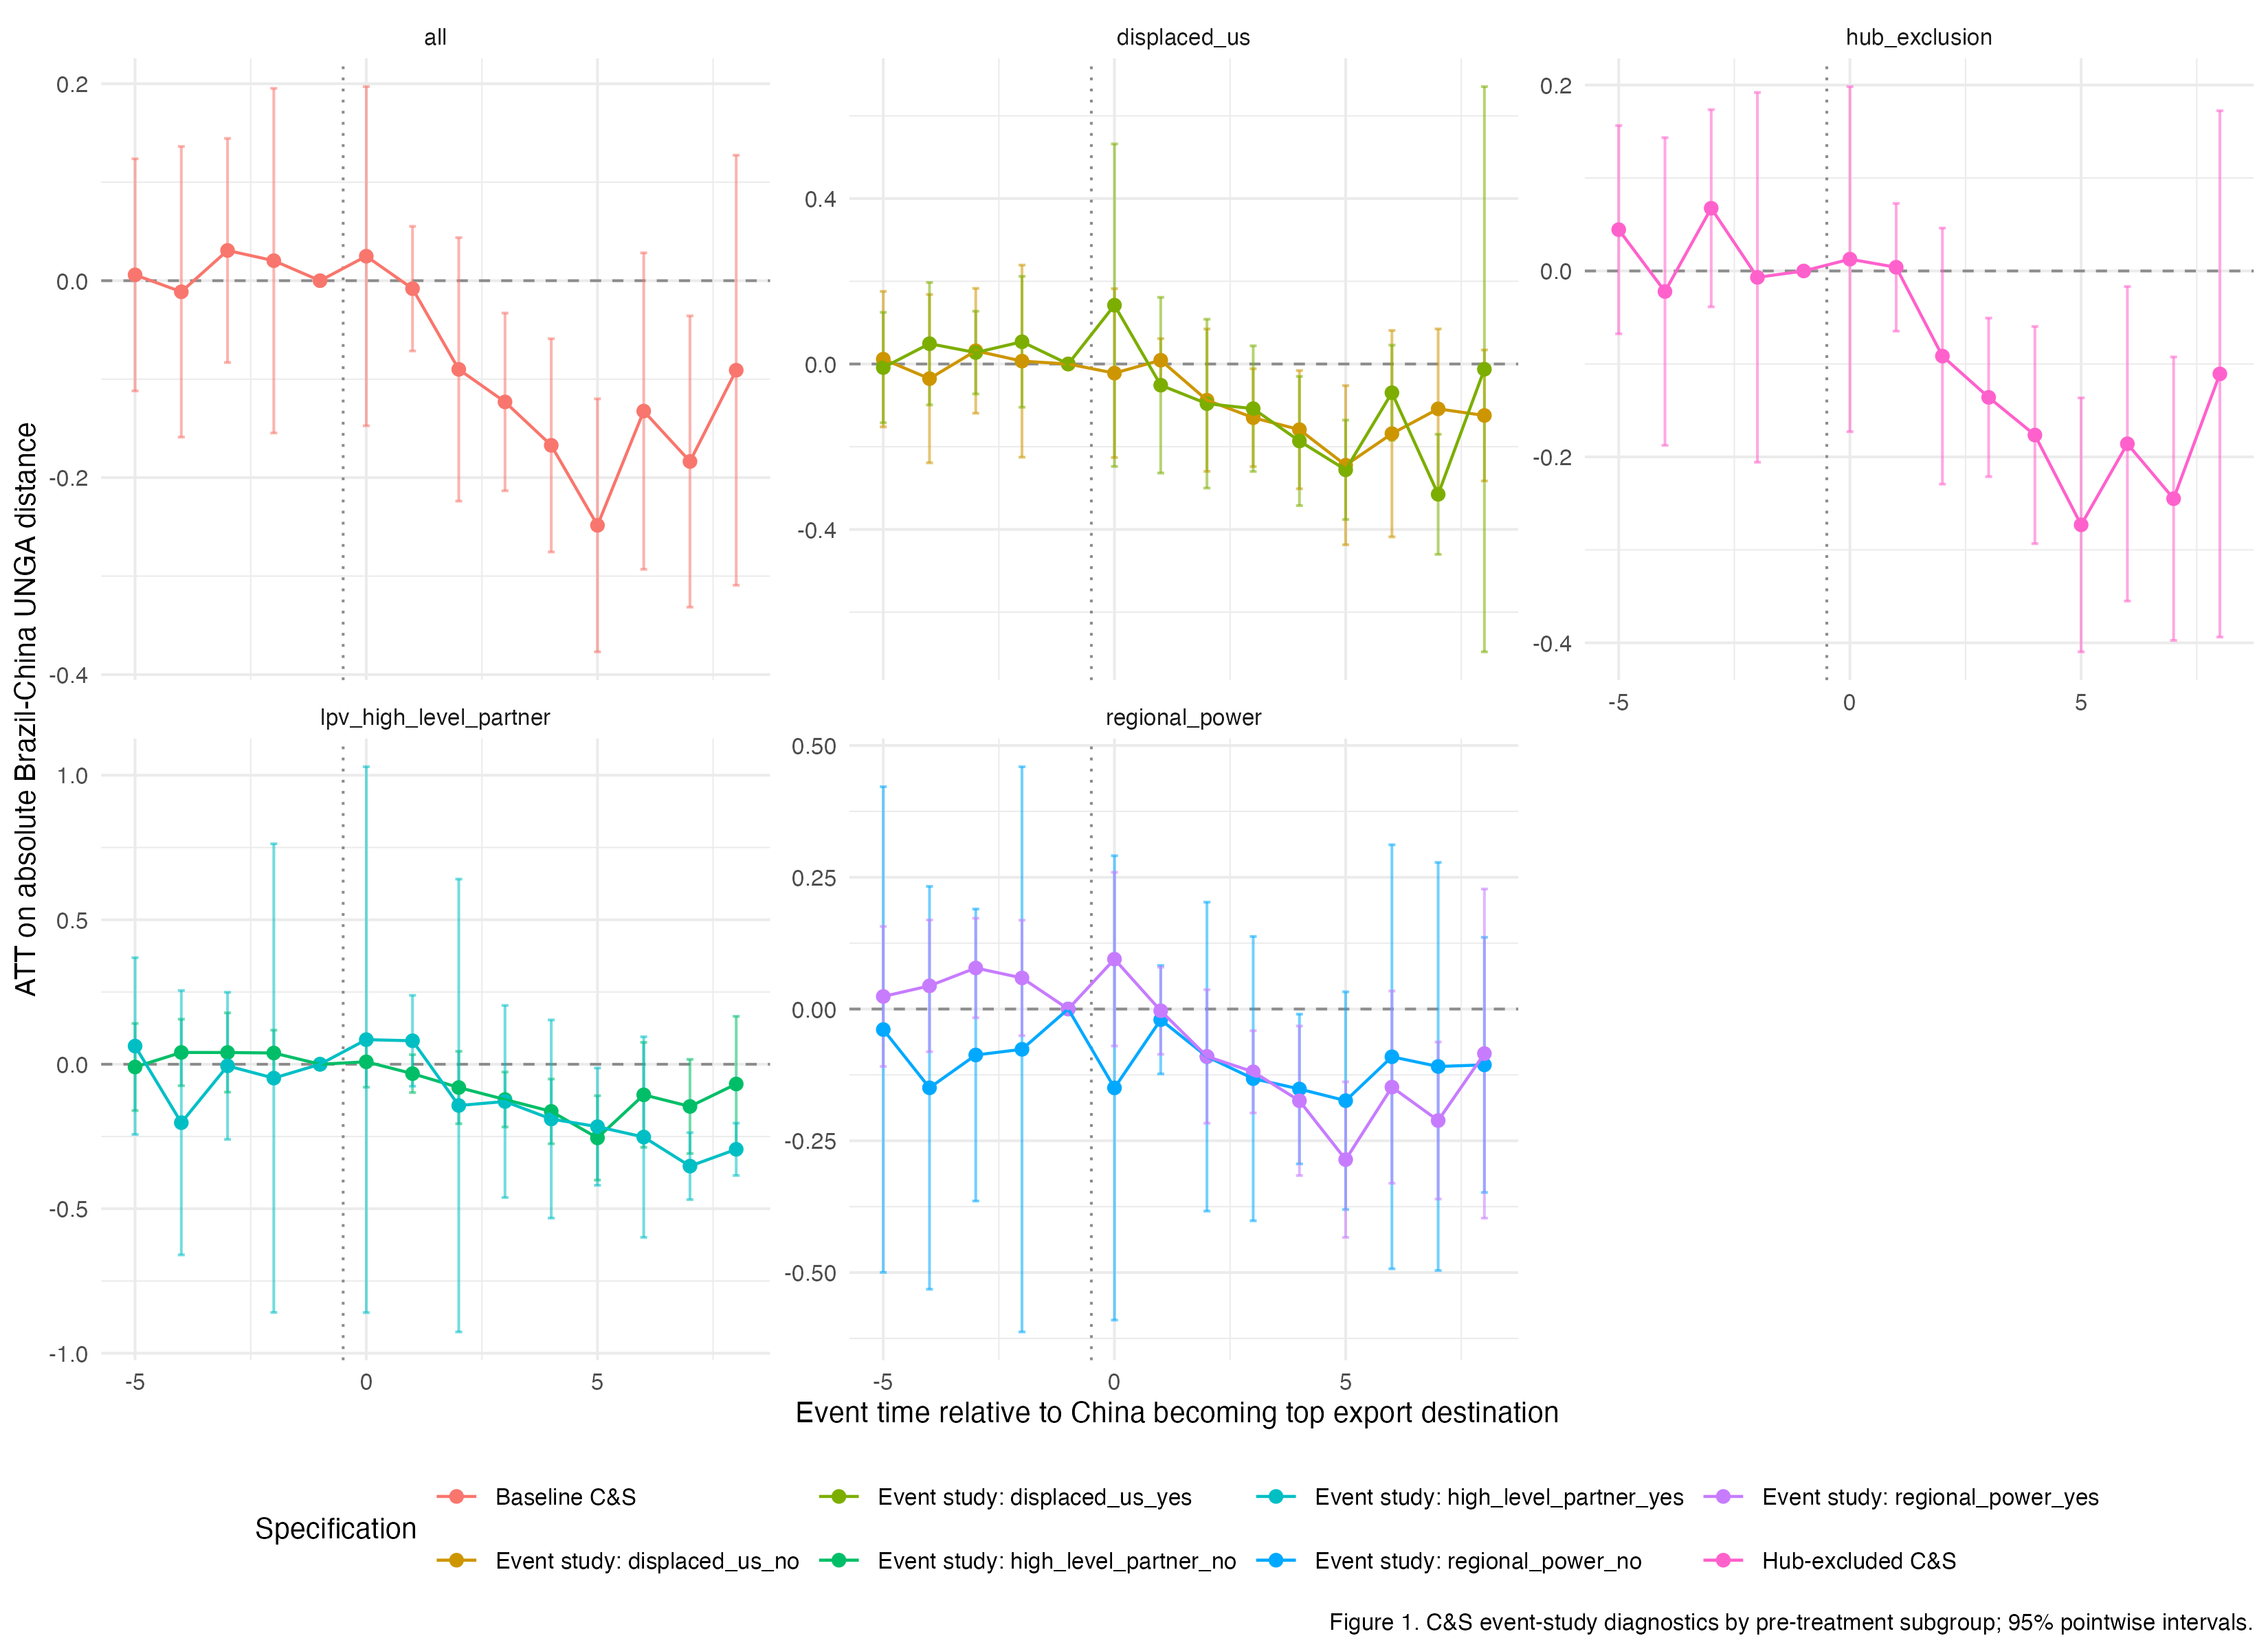

The table this chart was drawn from, first rows:
model, subgroup, event_time, att, se, ci_lo, ci_hi, p, period, n_treated_units_observed
Baseline C&S, all, -31, 0.3842, 0.03914, 0.3074, 0.4609, 9.751773263512707e-23, pre, 1
Baseline C&S, all, -30, 0.4055, 0.03696, 0.333, 0.4779, 5.342085515855176e-28, pre, 1
Baseline C&S, all, -29, 0.001253, 0.04076, -0.07864, 0.08115, 0.9755, pre, 1
Baseline C&S, all, -28, -0.03544, 0.1131, -0.2571, 0.1862, 0.754, pre, 2
Baseline C&S, all, -27, -0.107, 0.1945, -0.4882, 0.2742, 0.5822, pre, 3
Baseline C&S, all, -26, -0.1743, 0.1664, -0.5005, 0.1519, 0.2949, pre, 3
Baseline C&S, all, -25, -0.1372, 0.1636, -0.4577, 0.1834, 0.4017, pre, 4
Baseline C&S, all, -24, -0.1167, 0.1996, -0.5079, 0.2745, 0.5588, pre, 5
Baseline C&S, all, -23, -0.08056, 0.1585, -0.3911, 0.23, 0.6111, pre, 6
Baseline C&S, all, -22, 0.003223, 0.1692, -0.3284, 0.3349, 0.9848, pre, 7
Baseline C&S, all, -21, -0.1517, 0.2565, -0.6544, 0.351, 0.5542, pre, 7
Baseline C&S, all, -20, -0.2545, 0.2221, -0.6898, 0.1808, 0.2518, pre, 8
Baseline C&S, all, -19, -0.1874, 0.2339, -0.6458, 0.2709, 0.4228, pre, 10
Baseline C&S, all, -18, -0.1953, 0.1468, -0.4831, 0.09239, 0.1833, pre, 11
Baseline C&S, all, -17, -0.1429, 0.1244, -0.3867, 0.1009, 0.2506, pre, 12
Baseline C&S, all, -16, -0.09981, 0.1016, -0.299, 0.09935, 0.326, pre, 12
Baseline C&S, all, -15, -0.1136, 0.06114, -0.2334, 0.006249, 0.0632, pre, 13
Baseline C&S, all, -14, -0.09795, 0.08088, -0.2565, 0.06056, 0.2258, pre, 13
Baseline C&S, all, -13, -0.0278, 0.09573, -0.2154, 0.1598, 0.7715, pre, 14
Baseline C&S, all, -12, -0.1342, 0.07543, -0.282, 0.0137, 0.07533, pre, 14
Baseline C&S, all, -11, -0.06183, 0.0695, -0.1981, 0.0744, 0.3737, pre, 14
Baseline C&S, all, -10, -0.05896, 0.06678, -0.1898, 0.07192, 0.3772, pre, 14
Baseline C&S, all, -9, -0.03309, 0.07011, -0.1705, 0.1043, 0.637, pre, 14
Baseline C&S, all, -8, -0.05703, 0.07813, -0.2102, 0.0961, 0.4654, pre, 14
Baseline C&S, all, -7, -0.002447, 0.05308, -0.1065, 0.1016, 0.9632, pre, 14
Baseline C&S, all, -6, 0.03854, 0.07883, -0.116, 0.193, 0.6249, pre, 14
Baseline C&S, all, -5, 0.005908, 0.06012, -0.1119, 0.1237, 0.9217, pre, 14
Baseline C&S, all, -4, -0.01129, 0.07531, -0.1589, 0.1363, 0.8809, pre, 14
Baseline C&S, all, -3, 0.03069, 0.05805, -0.08309, 0.1445, 0.597, pre, 14
Baseline C&S, all, -2, 0.0203, 0.08928, -0.1547, 0.1953, 0.8201, pre, 14
Baseline C&S, all, -1, 0, NA, NA, NA, NA, pre, 14
Baseline C&S, all, 0, 0.02485, 0.08785, -0.1473, 0.197, 0.7773, entry, 14
Baseline C&S, all, 1, -0.008091, 0.03228, -0.07136, 0.05517, 0.8021, post, 14
Baseline C&S, all, 2, -0.09008, 0.06828, -0.2239, 0.04374, 0.1871, post, 13
Baseline C&S, all, 3, -0.1231, 0.04604, -0.2134, -0.03289, 0.007484, post, 13
Baseline C&S, all, 4, -0.1672, 0.05526, -0.2755, -0.05889, 0.00248, post, 13
Baseline C&S, all, 5, -0.2484, 0.06554, -0.3769, -0.12, 1.5035312525914977e-4, post, 12
Baseline C&S, all, 6, -0.1324, 0.08197, -0.2931, 0.02822, 0.1062, post, 11
Baseline C&S, all, 7, -0.1836, 0.07546, -0.3315, -0.03572, 0.01496, post, 11
Baseline C&S, all, 8, -0.09093, 0.1114, -0.3093, 0.1274, 0.4143, post, 10
Baseline C&S, all, 9, -0.01458, 0.104, -0.2184, 0.1892, 0.8885, post, 9
Baseline C&S, all, 10, -0.03661, 0.1125, -0.2571, 0.1839, 0.7449, post, 8
Baseline C&S, all, 11, -0.1167, 0.1307, -0.3728, 0.1395, 0.372, post, 7
Baseline C&S, all, 12, 0.01587, 0.09164, -0.1637, 0.1955, 0.8625, post, 7
Baseline C&S, all, 13, -0.171, 0.1393, -0.444, 0.1021, 0.2197, post, 6
Baseline C&S, all, 14, -0.05115, 0.07514, -0.1984, 0.09613, 0.496, post, 4
Baseline C&S, all, 15, -0.06246, 0.07637, -0.2121, 0.08723, 0.4135, post, 3
Baseline C&S, all, 16, -0.2309, 0.2319, -0.6854, 0.2237, 0.3195, post, 2
Baseline C&S, all, 17, -0.01061, 0.06024, -0.1287, 0.1075, 0.8602, post, 2
Baseline C&S, all, 18, -0.6043, 0.03171, -0.6664, -0.5421, 5.685576003785071e-81, post, 1
Baseline C&S, all, 19, -0.5068, 0.04438, -0.5938, -0.4199, 3.275694649187377e-30, post, 1
Event study: displaced_us_no, displaced_us, -31, 0.3842, 0.0412, 0.3034, 0.4649, 1.1234308309097251e-20, pre, 1
Event study: displaced_us_no, displaced_us, -30, 0.4055, 0.03724, 0.3325, 0.4785, 1.3096660224564023e-27, pre, 1
Event study: displaced_us_no, displaced_us, -29, 0.001253, 0.04048, -0.07808, 0.08059, 0.9753, pre, 1
Event study: displaced_us_no, displaced_us, -28, -0.03544, 0.1176, -0.2659, 0.195, 0.7631, pre, 2
Event study: displaced_us_no, displaced_us, -27, -0.107, 0.1269, -0.3558, 0.1418, 0.3992, pre, 3
Event study: displaced_us_no, displaced_us, -26, -0.1743, 0.1615, -0.4908, 0.1422, 0.2804, pre, 3
Event study: displaced_us_no, displaced_us, -25, -0.2845, 0.08359, -0.4483, -0.1206, 6.657273624589106e-4, pre, 3
Event study: displaced_us_no, displaced_us, -24, -0.2446, 0.2066, -0.6495, 0.1604, 0.2365, pre, 4
Event study: displaced_us_no, displaced_us, -23, -0.08886, 0.198, -0.477, 0.2993, 0.6536, pre, 5
... 630 more rows
